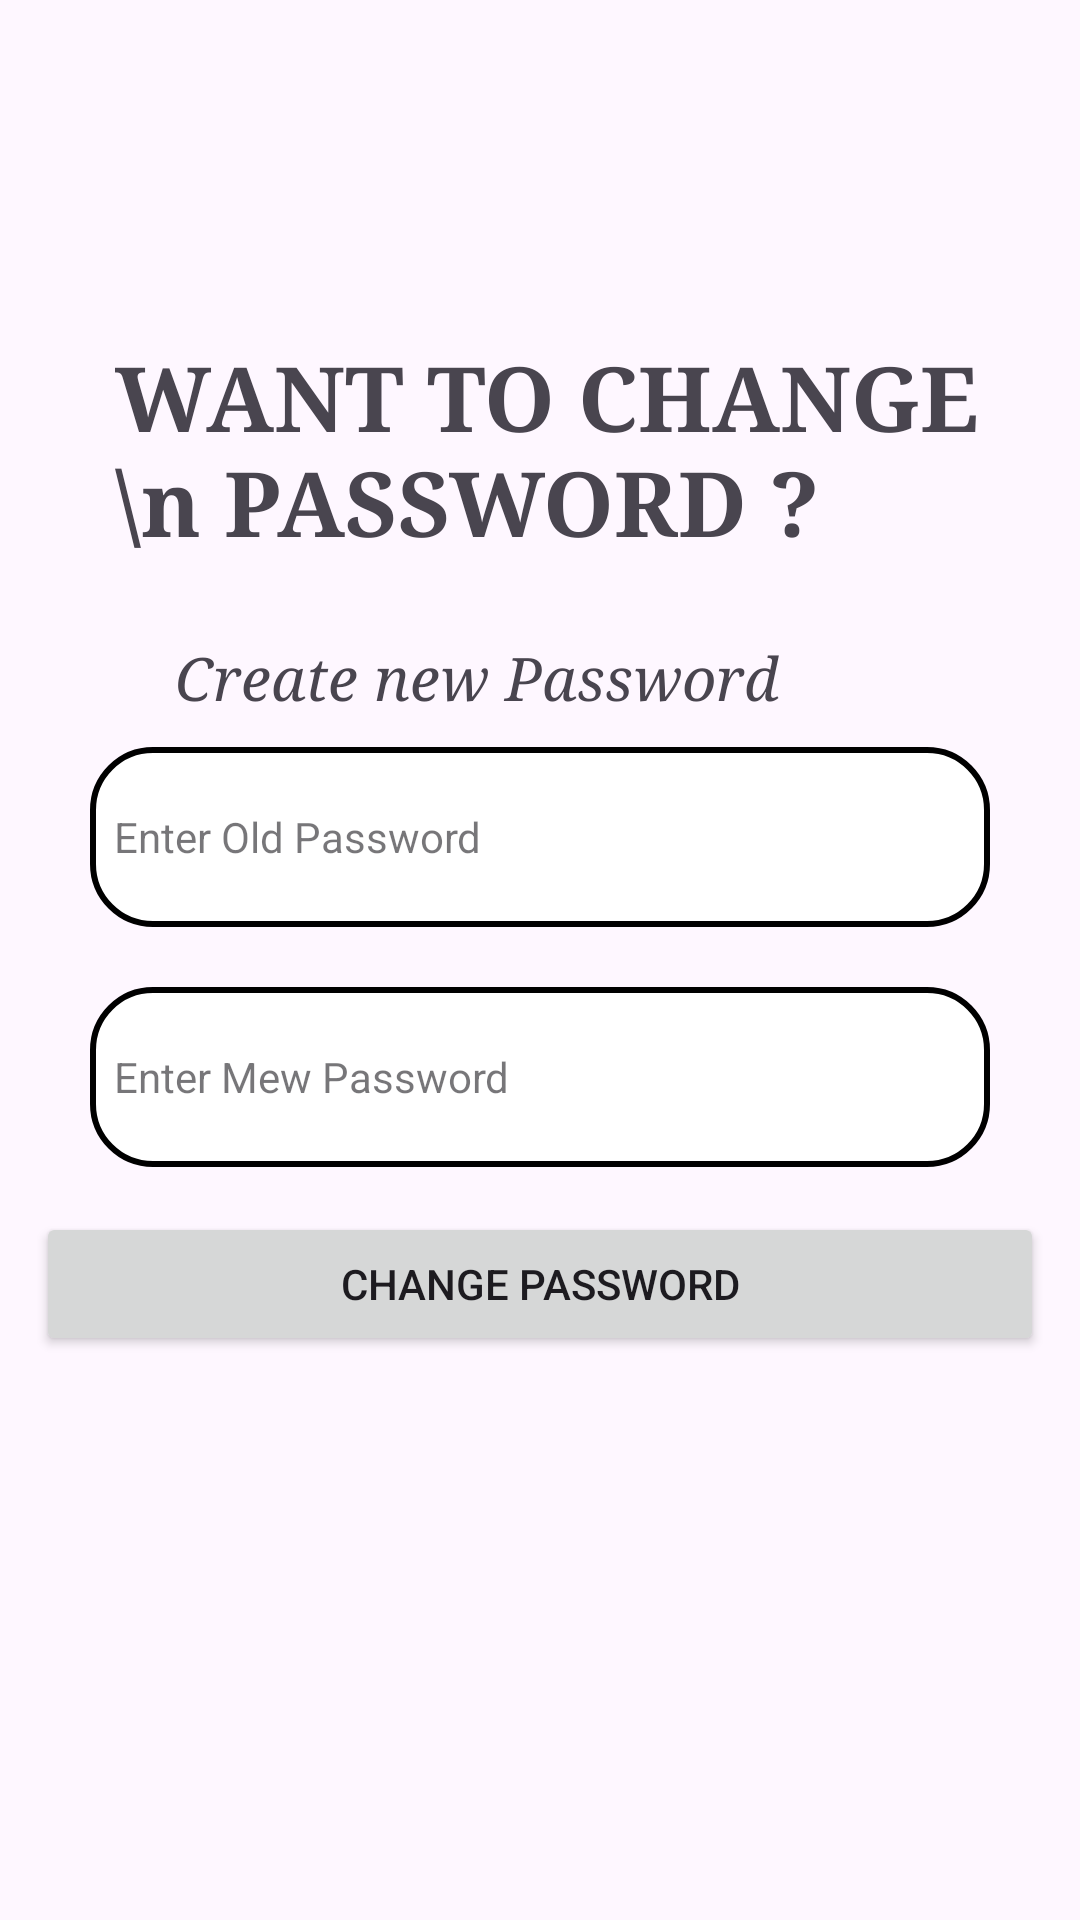

Write the Android layout XML for this screen, with the resource values it uses.
<!-- AndroidManifest.xml: application theme Theme.BicycleRentalApp -->
<!-- res/layout/activity_change_password.xml -->
<?xml version="1.0" encoding="utf-8"?>
<LinearLayout xmlns:android="http://schemas.android.com/apk/res/android"
    xmlns:app="http://schemas.android.com/apk/res-auto"
    xmlns:tools="http://schemas.android.com/tools"
    android:layout_width="match_parent"
    android:layout_height="match_parent"
    android:orientation="vertical"
    android:padding="12dp"
    tools:context=".ChangePassword">
    <LinearLayout
        android:layout_width="match_parent"
        android:layout_height="wrap_content"
        android:orientation="vertical"
        android:layout_marginTop="80dp"
        android:layout_gravity="center"
        android:layout_marginLeft="11dp"
        >

        <TextView
            android:layout_width="wrap_content"
            android:layout_height="wrap_content"
            android:layout_gravity="left"
            android:layout_marginTop="10dp"
            android:fontFamily="serif"
            android:padding="10dp"
            android:text="WANT TO CHANGE   \n PASSWORD ?"
            android:textSize="30sp"
            android:textStyle="bold"
            />

        <TextView
            android:layout_width="wrap_content"
            android:layout_height="wrap_content"
            android:layout_marginLeft="30dp"
            android:layout_marginTop="15dp"
            android:fontFamily="serif"
            android:text="Create new Password"
            android:textSize="20sp"
            android:textStyle="italic" />
    </LinearLayout>
    <LinearLayout
        android:layout_width="match_parent"
        android:layout_height="wrap_content"
        android:orientation="vertical"
        android:layout_marginTop="10dp"
        >
        <EditText
            android:id="@+id/oldPasswordEditText"
            android:layout_width="300dp"
            android:layout_height="60dp"
            android:layout_gravity="center"
            android:background="@drawable/edittext_bkg"
            android:drawableLeft="@drawable/lock"
            android:drawablePadding="8dp"
            style="@style/edit_text_layout"
            android:hint="Enter Old Password"
            android:padding="8dp" />


        <EditText
            android:id="@+id/newPasswordEditText"
            android:layout_width="300dp"
            android:layout_height="60dp"
            android:layout_gravity="center"
            android:layout_marginTop="20dp"
            android:background="@drawable/edittext_bkg"
            android:drawableLeft="@drawable/baseline_lock_reset_24"
            android:drawablePadding="8dp"
            android:hint="Enter Mew Password"
            android:inputType="textPassword"
            style="@style/edit_text_layout"
            android:padding="8dp" />
        <Button
            android:layout_marginTop="15dp"
        android:id="@+id/changePasswordButton"
        android:layout_width="match_parent"
        android:layout_height="wrap_content"
        android:text="Change Password"/>
    </LinearLayout>
</LinearLayout>
<!-- resources referenced by this layout -->
<resources>
  <!-- drawable edittext_bkg (drawable) -->
  <?xml version="1.0" encoding="utf-8"?>
  <shape xmlns:android="http://schemas.android.com/apk/res/android"
      android:shape="rectangle">
      <solid
          android:color="@color/white"/>
      <corners
          android:radius="20dp"/>
      <stroke
          android:color="#000000"
          android:width="2dp"/>
  </shape>
  <style name="edit_text_layout" parent="Widget.MaterialComponents.TextInputLayout.OutlinedBox">
          <item name="android:fontFamily">sans-serif</item>
          <item name="hintTextColor">#808080</item>
          <item name="android:textColor">@color/black</item>
          <item name="cornerRadius">18dp</item>
          <item name="startIconTint">#070707</item>
  
          <item name="strokeColor">#000000</item>
          <item name="android:layout_width">match_parent</item>
          <item name="boxStrokeWidth">2dp</item>
          <item name="boxStrokeWidthFocused">2dp</item>
      </style>
  <style name="Theme.BicycleRentalApp" parent="Base.Theme.BicycleRentalApp" />
  <color name="white">#FFFFFFFF</color>
  <color name="black">#FF000000</color>
  <style name="Base.Theme.BicycleRentalApp" parent="Theme.Material3.DayNight.NoActionBar">
          
          
          <item name="colorPrimary">@color/lavender</item>
          <item name="colorPrimaryVariant">@color/lavender</item>
          <item name="colorOnPrimary">@color/white</item>
          
          <item name="colorSecondary">@color/white</item>
          <item name="colorSecondaryVariant">@color/white</item>
          <item name="colorOnSecondary">@color/black</item>
          
          <item name="android:statusBarColor">?attr/colorPrimaryVariant</item>
          
      </style>
  <color name="lavender">#000000</color>
</resources>
